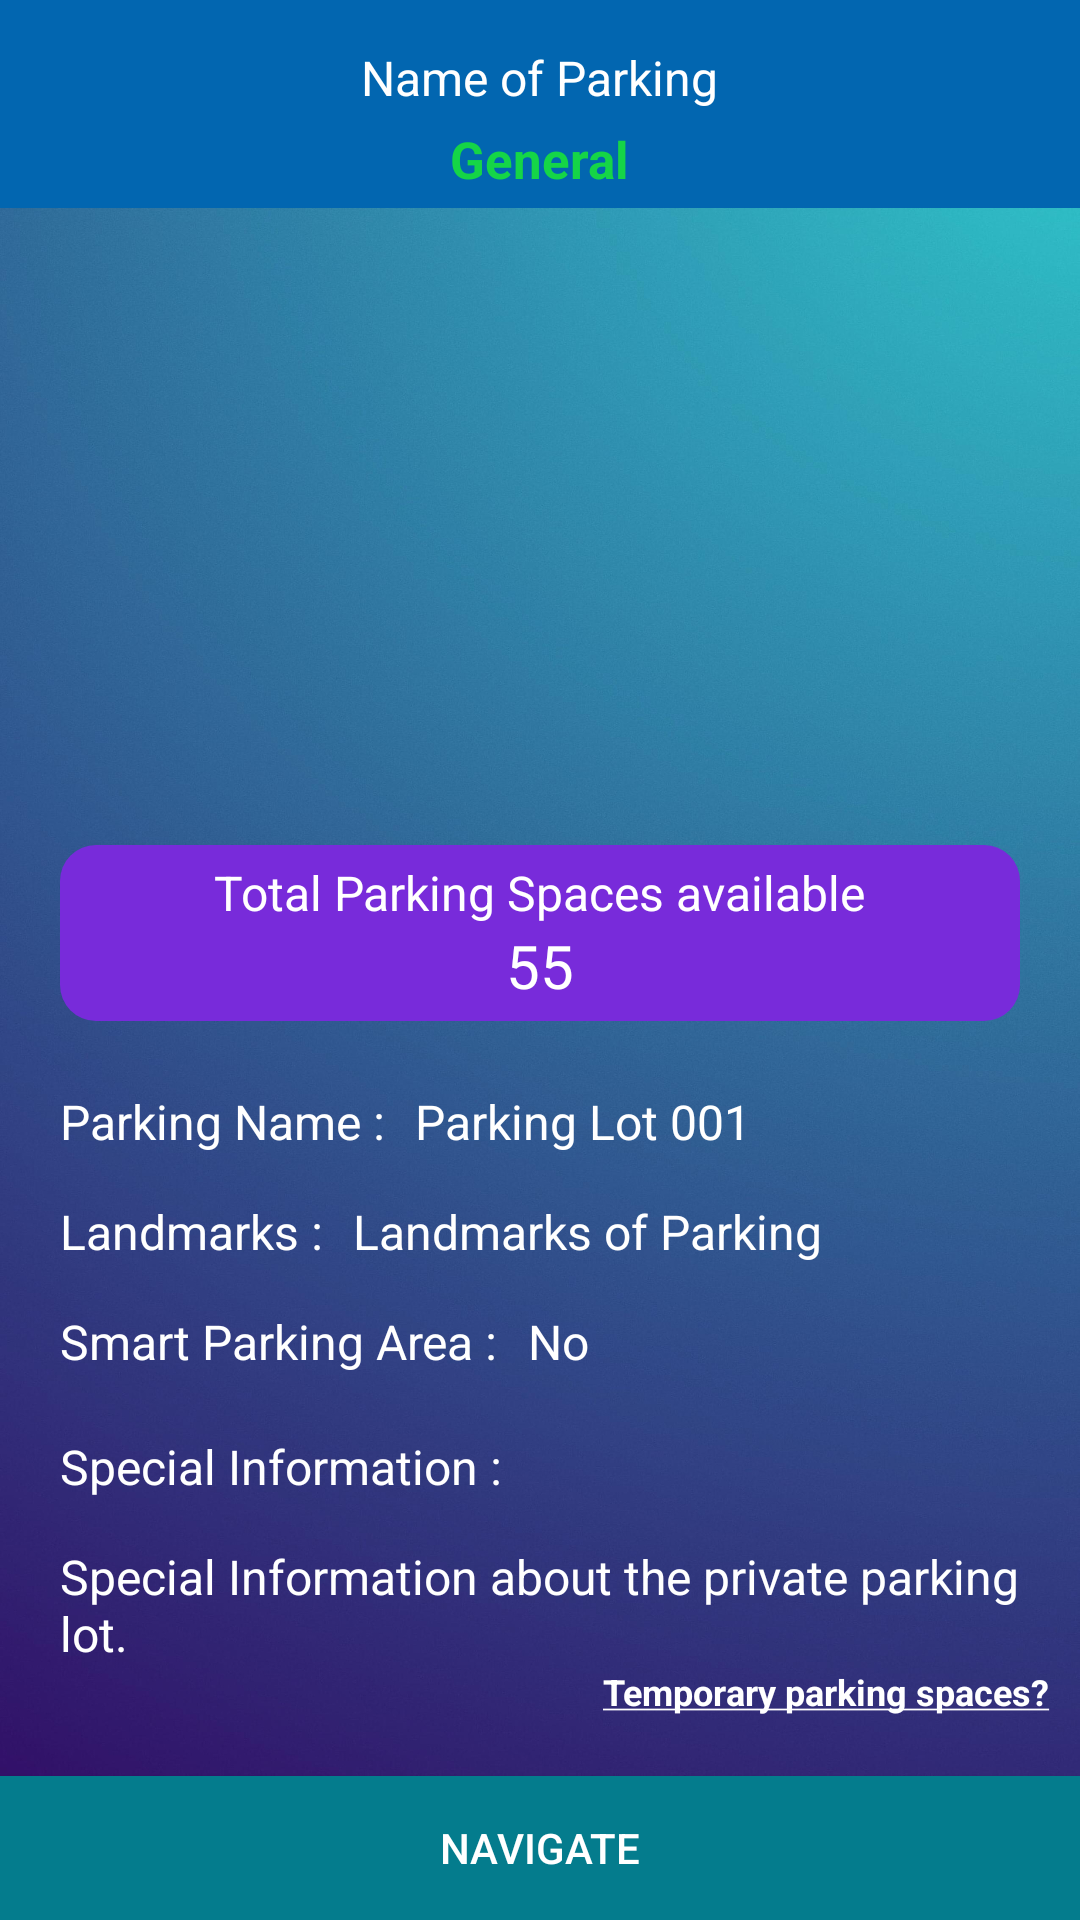

Produce the Android XML layout that renders to this screen, including the resource entries it uses.
<!-- AndroidManifest.xml: application theme AppTheme -->
<!-- res/layout/activity_public_parking.xml -->
<?xml version="1.0" encoding="utf-8"?>
<RelativeLayout xmlns:android="http://schemas.android.com/apk/res/android"
    xmlns:tools="http://schemas.android.com/tools"
    android:layout_width="match_parent"
    android:layout_height="match_parent"
    android:background="@drawable/gradient_four"
    tools:context=".activity_public_parking">

    <RelativeLayout
        android:id="@+id/layout_top"
        android:layout_width="match_parent"
        android:layout_height="wrap_content"
        android:background="@color/public_parking_slot"
        android:paddingBottom="5dp">

        <TextView
            android:id="@+id/txtParkingName"
            android:layout_width="wrap_content"
            android:layout_height="wrap_content"
            android:layout_centerHorizontal="true"
            android:layout_marginTop="15dp"
            android:text="Name of Parking"
            android:textColor="@color/sign_up_edit_texts_tint_text_headings"
            android:textSize="16sp" />

        <ImageView
            android:id="@+id/img_back"
            android:layout_width="wrap_content"
            android:layout_height="wrap_content"
            android:layout_alignParentStart="true"
            android:layout_alignParentTop="true"
            android:layout_marginStart="15dp"
            android:layout_marginTop="15dp"
            android:background="@drawable/ic_back" />

        <TextView
            android:id="@+id/txtParkingCategory"
            android:layout_width="wrap_content"
            android:layout_height="wrap_content"
            android:layout_below="@id/txtParkingName"
            android:layout_centerHorizontal="true"
            android:layout_marginTop="5dp"
            android:text="General"
            android:textColor="#15D547"
            android:textSize="17sp"
            android:textStyle="bold" />

    </RelativeLayout>

    <ImageView
        android:id="@+id/imgParkingLot"
        android:layout_width="match_parent"
        android:layout_height="200dp"
        android:layout_below="@id/layout_top"
        android:scaleType="fitXY" />

    <LinearLayout
        android:id="@+id/layout_middle"
        android:layout_width="match_parent"
        android:layout_height="wrap_content"
        android:layout_below="@id/imgParkingLot"
        android:layout_marginTop="10dp"
        android:gravity="center"
        android:orientation="horizontal"
        android:paddingStart="20dp"
        android:paddingEnd="20dp">

        <LinearLayout
            android:id="@+id/layout_total_spaces"
            android:layout_width="match_parent"
            android:layout_height="wrap_content"
            android:layout_marginTop="5dp"
            android:layout_marginBottom="10dp"
            android:background="@drawable/public_total_parking_round"
            android:gravity="center"
            android:orientation="vertical"
            android:paddingStart="10dp"
            android:paddingTop="5dp"
            android:paddingEnd="10dp"
            android:paddingBottom="5dp">

            <TextView
                android:layout_width="wrap_content"
                android:layout_height="wrap_content"
                android:text="Total Parking Spaces available"
                android:textColor="@color/sign_up_edit_texts_tint_text_headings"
                android:textSize="16sp" />

            <TextView
                android:id="@+id/txtTotalSpaces"
                android:layout_width="wrap_content"
                android:layout_height="wrap_content"
                android:text="55"
                android:textColor="@color/sign_up_edit_texts_tint_text_headings"
                android:textSize="20sp" />

        </LinearLayout>

    </LinearLayout>

    <RelativeLayout
        android:layout_width="match_parent"
        android:layout_height="wrap_content"
        android:layout_below="@+id/layout_middle"
        android:layout_marginTop="10dp"
        android:paddingStart="20dp"
        android:paddingEnd="10dp">

        <TextView
            android:id="@+id/txt1"
            android:layout_width="wrap_content"
            android:layout_height="wrap_content"
            android:text="Parking Name :"
            android:textColor="@color/sign_up_edit_texts_tint_text_headings"
            android:textSize="16sp" />

        <TextView
            android:id="@+id/txtParkingNameCaption"
            android:layout_width="wrap_content"
            android:layout_height="wrap_content"
            android:layout_marginStart="10dp"
            android:layout_toEndOf="@id/txt1"
            android:text="Parking Lot 001"
            android:textColor="@color/sign_up_edit_texts_tint_text_headings"
            android:textSize="16sp" />

        <TextView
            android:id="@+id/txt2"
            android:layout_width="wrap_content"
            android:layout_height="wrap_content"
            android:layout_below="@id/txt1"
            android:layout_marginTop="15dp"
            android:text="Landmarks :"
            android:textColor="@color/sign_up_edit_texts_tint_text_headings"
            android:textSize="16sp" />

        <TextView
            android:id="@+id/txtLandmarks"
            android:layout_width="wrap_content"
            android:layout_height="wrap_content"
            android:layout_below="@id/txt1"
            android:layout_marginStart="10dp"
            android:layout_marginTop="15dp"
            android:layout_toEndOf="@id/txt2"
            android:text="Landmarks of Parking"
            android:textColor="@color/sign_up_edit_texts_tint_text_headings"
            android:textSize="16sp" />

        <TextView
            android:id="@+id/txt"
            android:layout_width="wrap_content"
            android:layout_height="wrap_content"
            android:layout_below="@id/txt2"
            android:layout_marginTop="15dp"
            android:text="Smart Parking Area :"
            android:textColor="@color/sign_up_edit_texts_tint_text_headings"
            android:textSize="16sp" />

        <TextView
            android:id="@+id/txtSmartParkingArea"
            android:layout_width="wrap_content"
            android:layout_height="wrap_content"
            android:layout_below="@id/txt2"
            android:layout_marginStart="10dp"
            android:layout_marginTop="15dp"
            android:layout_toEndOf="@id/txt"
            android:text="No"
            android:textColor="@color/sign_up_edit_texts_tint_text_headings"
            android:textSize="16sp" />

        <TextView
            android:id="@+id/txt4"
            android:layout_width="wrap_content"
            android:layout_height="wrap_content"
            android:layout_below="@id/txt"
            android:layout_marginTop="20dp"
            android:text="Special Information :"
            android:textColor="@color/sign_up_edit_texts_tint_text_headings"
            android:textSize="16sp" />

        <TextView
            android:id="@+id/txtSpecialInfo"
            android:layout_width="wrap_content"
            android:layout_height="wrap_content"
            android:layout_below="@id/txt4"
            android:layout_marginTop="15dp"
            android:text="Special Information about the private parking lot."
            android:textColor="@color/sign_up_edit_texts_tint_text_headings"
            android:textSize="16sp" />

    </RelativeLayout>

    <TextView
        android:id="@+id/view_what_is_temp_parking"
        android:layout_width="wrap_content"
        android:layout_height="wrap_content"
        android:layout_above="@id/btnNavigate"
        android:layout_alignParentEnd="true"
        android:layout_marginEnd="10dp"
        android:layout_marginBottom="20dp"
        android:autoLink="all"
        android:linksClickable="false"
        android:selectAllOnFocus="false"
        android:text="@string/add_public_parking_what_is_temporary_parking"
        android:textColor="@color/sign_up_edit_texts_tint_text_headings"
        android:textSize="12sp"
        android:textStyle="bold" />

    <Button
        android:id="@+id/btnNavigate"
        android:layout_width="match_parent"
        android:layout_height="wrap_content"
        android:layout_alignParentBottom="true"
        android:background="#047C8D"
        android:text="Navigate"
        android:textColor="@color/sign_up_edit_texts_tint_text_headings" />


</RelativeLayout>
<!-- resources referenced by this layout -->
<resources>
  <color name="public_parking_slot">#0266B0</color>
  <color name="sign_up_edit_texts_tint_text_headings">#FFFFFF</color>
  <!-- drawable gradient_four: jpg bitmap (drawable-hdpi, 94946 bytes) -->
  <!-- drawable public_total_parking_round (drawable) -->
  <?xml version="1.0" encoding="utf-8"?>
  <shape xmlns:android="http://schemas.android.com/apk/res/android"
      android:shape="rectangle">
  
      <solid android:color="#782BDA"></solid>
  
      <corners android:radius="12dp"></corners>
  
  </shape>
  <string name="add_public_parking_what_is_temporary_parking"><u>Temporary parking spaces?</u></string>
  <style name="AppTheme" parent="Theme.AppCompat.Light.DarkActionBar">
          
          <item name="colorPrimary">@color/colorPrimary</item>
          <item name="colorPrimaryDark">@color/colorPrimaryDark</item>
          <item name="colorAccent">@color/colorAccent</item>
          <item name="windowActionBar">false</item>
          <item name="windowNoTitle">true</item>
          <item name="android:statusBarColor">@color/statusBarColor</item>
          <item name="android:windowContentTransitions">true</item>
      </style>
  <color name="colorPrimary">#81ecec</color>
  <color name="colorPrimaryDark">#74b9ff</color>
  <color name="colorAccent">#a29bfe</color>
  <color name="statusBarColor">#636e72</color>
</resources>
